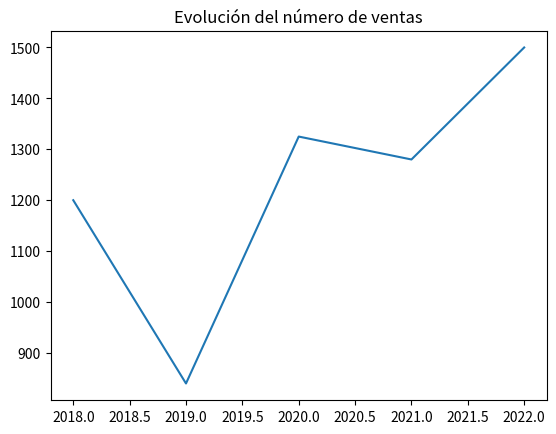
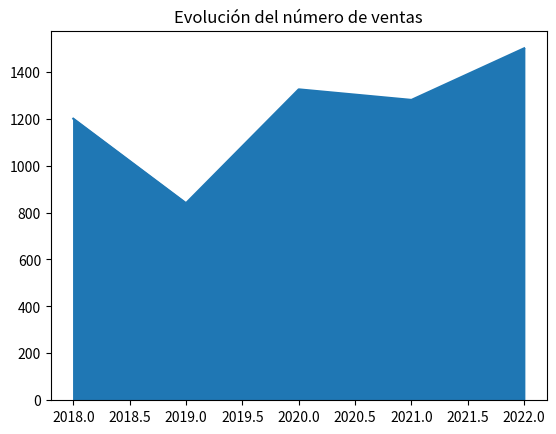
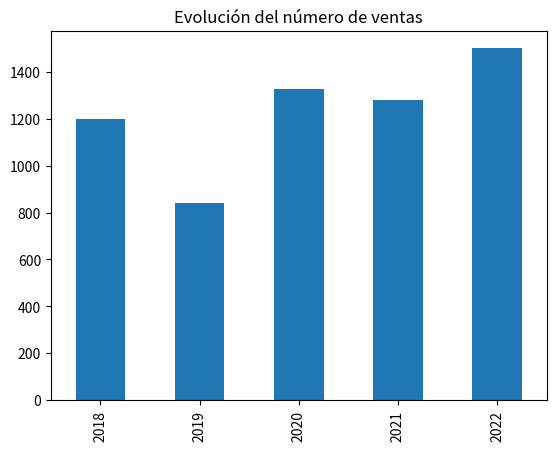
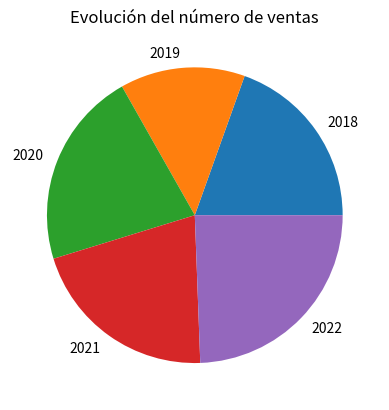

The script that saved these images, in order:
import pandas as pd 
import matplotlib.pyplot as plt 

def diagrama_evolucion_ventas(ventas, tipo):
    '''Función que construye un diagrama del tipo indicado con la evolución de las ventas por años.
    
    Parámetros:
        - ventas: Es un dataframe de Pandas con las ventas, siendo el índice los años.
        - tipo: Es una cadena con el tipo de gráfico a dibujar: lineas, barras, sectores o areas.

    Salida:
        Un gráfico del tipo indicado con la evolución de las ventas.
    '''
    # Definimos un diccionario con los tipos de gráfico
    graficos = {'lineas':'line', 'barras':'bar', 'sectores':'pie', 'area':'area'}
    # Definimos la figura y los ejes del gráfico con Matplotlib
    fig, ax = plt.subplots()
    # Dibujamos las series de líneas con los ingresos y los gastos
    ventas.plot(kind = graficos[tipo], ax = ax)
    # Añadimos el título
    plt.title('Evolución del número de ventas')
    # Devolvemos el objeto con los ejes y el gráfico que contienten
    return ax

df_ventas = pd.Series([1200, 840, 1325, 1280, 1500], index = [2018, 2019, 2020, 2021, 2022])
diagrama_evolucion_ventas(df_ventas, 'lineas')
plt.show()
diagrama_evolucion_ventas(df_ventas, 'area')
plt.show()
diagrama_evolucion_ventas(df_ventas, 'barras')
plt.show()
diagrama_evolucion_ventas(df_ventas, 'sectores')
plt.show()